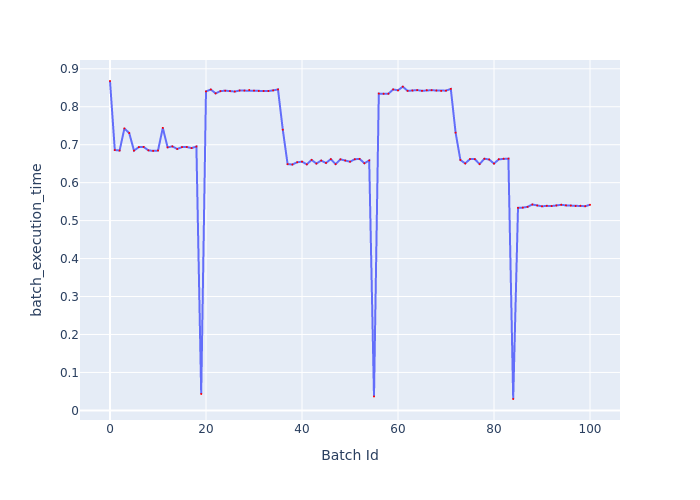

The data file committed next to this chart (first rows):
Batch Id, batch_execution_time
0, 0.8679
1, 0.686
2, 0.6847
3, 0.7429
4, 0.7308
5, 0.6845
6, 0.6936
7, 0.6943
8, 0.6851
9, 0.6838
10, 0.6846
11, 0.7443
12, 0.6931
13, 0.6956
14, 0.6888
15, 0.6937
16, 0.694
17, 0.6911
18, 0.6952
19, 0.04323
20, 0.8405
21, 0.8455
22, 0.8353
23, 0.8411
24, 0.8424
25, 0.8415
26, 0.8401
27, 0.8428
28, 0.8426
29, 0.844
30, 0.8426
31, 0.8417
32, 0.8415
33, 0.8415
34, 0.8432
35, 0.8457
36, 0.7396
37, 0.6488
38, 0.6478
39, 0.6538
40, 0.6554
41, 0.6482
42, 0.66
43, 0.6503
44, 0.6583
45, 0.6519
46, 0.662
47, 0.6488
48, 0.6616
49, 0.6583
50, 0.6552
51, 0.6617
52, 0.6627
53, 0.6511
54, 0.6586
55, 0.03664
56, 0.8347
57, 0.8343
58, 0.8344
59, 0.8457
... 41 more rows
